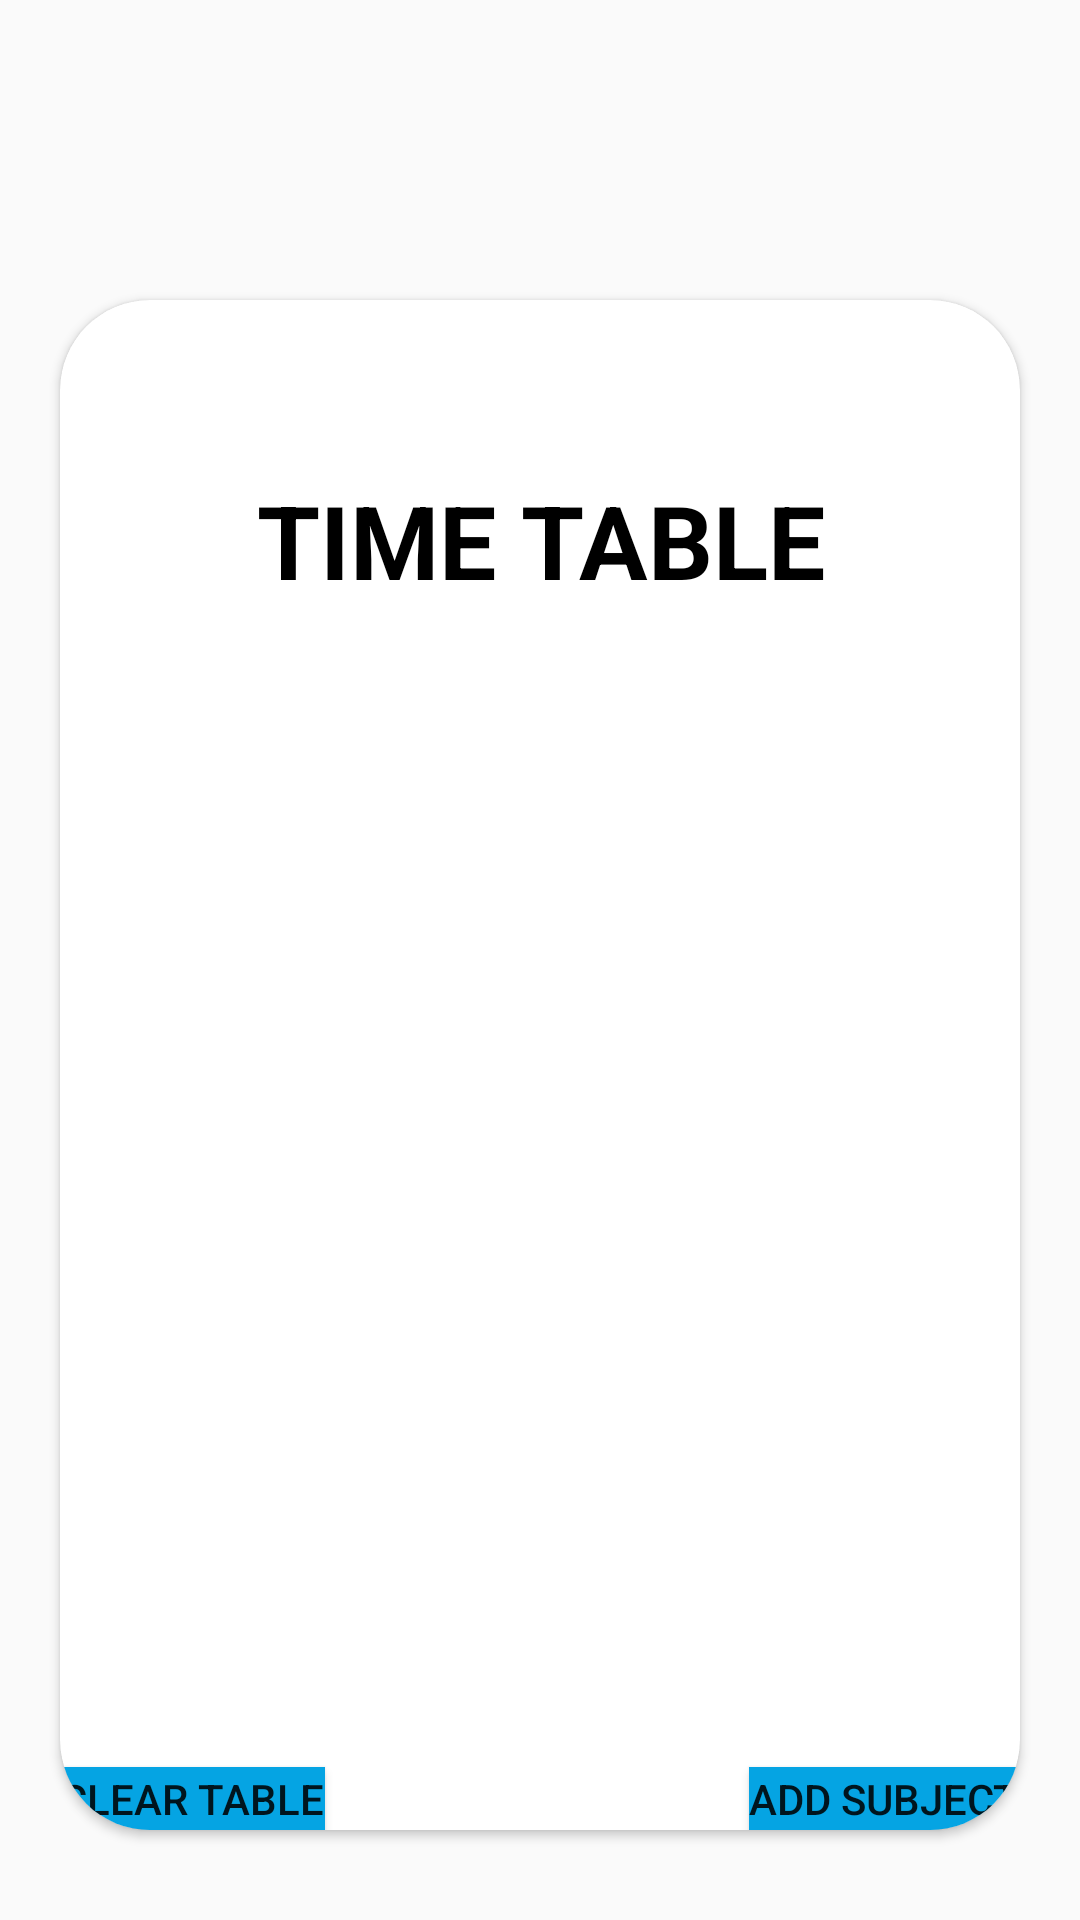

Reconstruct the res/layout file that produces this screen, plus the resources it refers to.
<!-- AndroidManifest.xml: activity theme MainActivityTheme -->
<!-- res/layout/activity_timetable.xml -->
<RelativeLayout xmlns:android="http://schemas.android.com/apk/res/android"
    android:layout_width="match_parent"
    xmlns:app="http://schemas.android.com/apk/res-auto"
    android:background="@drawable/b"
    android:layout_height="match_parent">

    <androidx.cardview.widget.CardView
        android:layout_width="wrap_content"
        android:layout_marginTop="100dp"
        app:cardCornerRadius="30dp"
android:layout_marginBottom="30dp"
        android:layout_marginLeft="20dp"
        android:layout_marginRight="20dp"
        android:elevation="26dp"
        android:layout_height="wrap_content">

        <RelativeLayout

            android:layout_width="match_parent"
            android:layout_height="match_parent">

            <TextView
                android:layout_width="match_parent"
                android:layout_height="60dp"
                android:layout_marginTop="50dp"
                android:gravity="center"
                android:textColor="@color/black"
                android:text="TIME TABLE"
                android:textSize="34sp"
                android:textStyle="bold" />

            <HorizontalScrollView
                android:layout_width="match_parent"
                android:layout_height="match_parent"
                android:layout_marginTop="200dp">

                <TableLayout
                    android:id="@+id/tableLayout"
                    android:layout_width="match_parent"
                    android:layout_height="wrap_content"
                    android:stretchColumns="*" />

            </HorizontalScrollView>

        </RelativeLayout>

        <EditText
            android:id="@+id/subjectEditText"
            android:layout_width="match_parent"

            android:layout_height="wrap_content"
            android:layout_marginTop="540dp"
            android:hint="Enter Subject" />
        <Button
            android:layout_width="wrap_content"
            android:layout_height="wrap_content"
            android:id="@+id/clearb"
            android:background="@color/button"
            android:layout_marginTop="489dp"
            android:layout_below="@id/subjectEditText"
            android:layout_alignParentLeft="true"
            android:text="Clear Table"
            />
        <Button
            android:id="@+id/addButton"
            android:layout_width="wrap_content"
            android:layout_height="wrap_content"
            android:text="Add Subject"
            android:background="@color/button"
            android:layout_marginTop="489dp"
            android:layout_below="@id/subjectEditText"
            android:layout_gravity="right" />

    </androidx.cardview.widget.CardView>


</RelativeLayout>
<!-- resources referenced by this layout -->
<resources>
  <color name="black">#FF000000</color>
  <color name="button">#FF05A4E3</color>
  <style name="MainActivityTheme" parent="Theme.AppCompat.Light">
          <item name="colorPrimary">@color/button</item>
          
      </style>
</resources>
